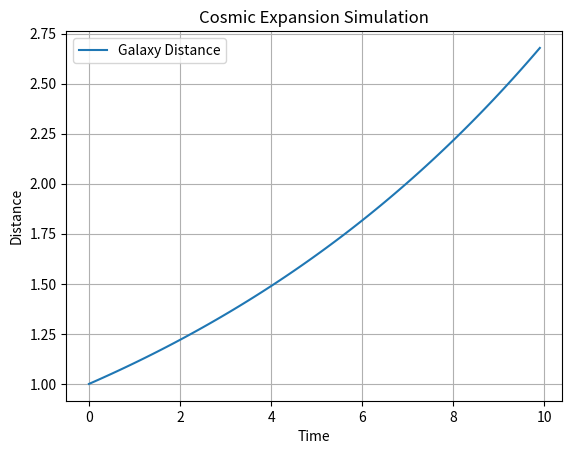

This figure's Python source:
import matplotlib.pyplot as plt
import numpy as np

# Constants
initial_distance = 1.0  # Initial distance of galaxies
hubble_constant = 0.1  # Hubble constant (adjust as needed)
simulation_duration = 10  # Duration of the simulation in arbitrary units
time_interval = 0.1  # Time interval for each frame in the simulation

# Function to calculate the velocity based on Hubble's law
def hubble_law(distance):
    return hubble_constant * distance

# Simulation
time_points = np.arange(0, simulation_duration, time_interval)
distances = [initial_distance]
velocities = [hubble_law(initial_distance)]

for time in time_points[1:]:
    # Update distance and velocity based on Hubble's law
    new_distance = distances[-1] + velocities[-1] * time_interval
    new_velocity = hubble_law(new_distance)

    distances.append(new_distance)
    velocities.append(new_velocity)

# Plotting
plt.plot(time_points, distances, label='Galaxy Distance')
plt.xlabel('Time')
plt.ylabel('Distance')
plt.title('Cosmic Expansion Simulation')
plt.legend()
plt.grid(True)
plt.show()